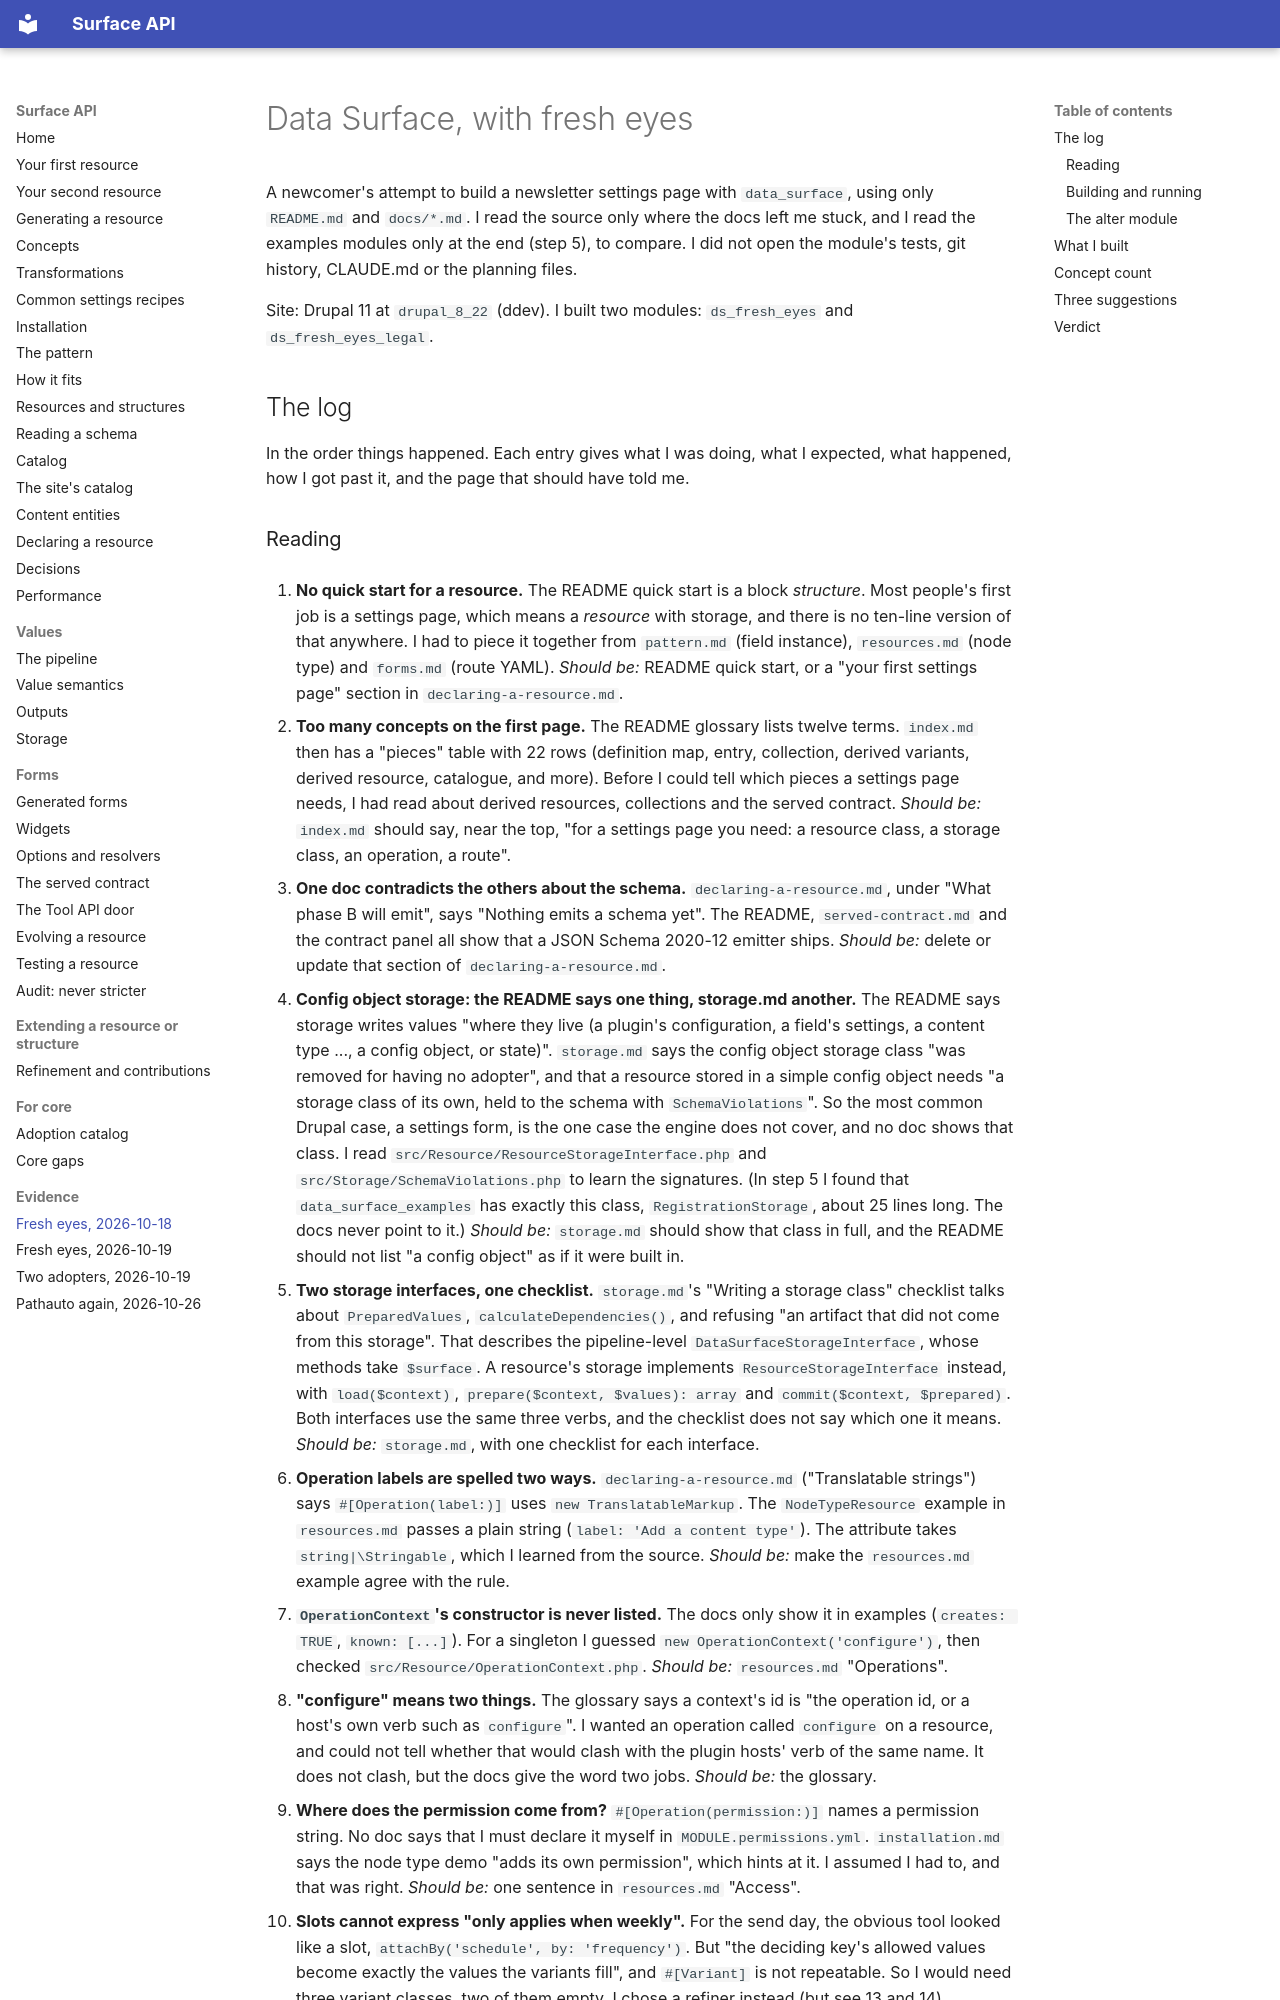

repository: mlander/data_surface · page: fresh-eyes-2026-10-18/index.html · generator: mkdocs

# Data Surface, with fresh eyes

A newcomer's attempt to build a newsletter settings page with
`data_surface`, using only `README.md` and `docs/*.md`. I read the source
only where the docs left me stuck, and I read the examples modules only
at the end (step 5), to compare. I did not open the module's tests, git
history, CLAUDE.md or the planning files.

Site: Drupal 11 at `drupal_8_22` (ddev). I built two modules:
`ds_fresh_eyes` and `ds_fresh_eyes_legal`.

## The log

In the order things happened. Each entry gives what I was doing, what I
expected, what happened, how I got past it, and the page that should
have told me.
